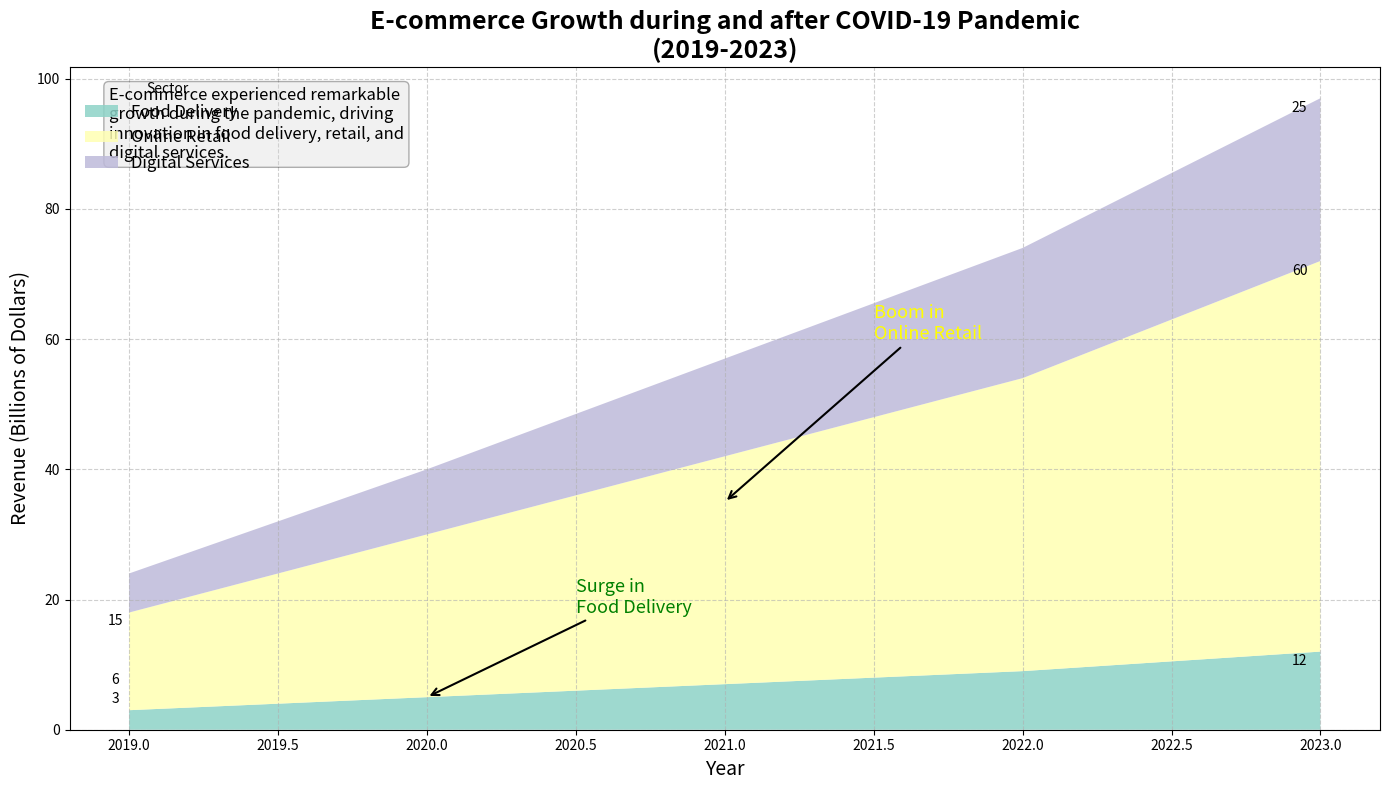

Write the Python code that produced this figure.
import matplotlib.pyplot as plt
import numpy as np

# Backstory: Tracking the Rise of E-commerce during and after the COVID-19 Pandemic.

# Define the years of observation
years = np.arange(2019, 2024)

# E-commerce sector growth during the pandemic (in billions of dollars)
food_delivery = np.array([3, 5, 7, 9, 12])
online_retail = np.array([15, 25, 35, 45, 60])
digital_services = np.array([6, 10, 15, 20, 25])

# Create aggregate data for the area plot
ecommerce_data = np.vstack([food_delivery, online_retail, digital_services])

# Initialize the plot
fig, (ax1) = plt.subplots(figsize=(14, 8))

# Define the colors and labels for the plot
colors = ['#8dd3c7', '#ffffb3', '#bebada']
labels = ['Food Delivery', 'Online Retail', 'Digital Services']

# Plot the stacked area chart
ax1.stackplot(years, ecommerce_data, labels=labels, colors=colors, alpha=0.85)

# Customize the plot with titles and labels
ax1.set_title("E-commerce Growth during and after COVID-19 Pandemic\n(2019-2023)", fontsize=18, fontweight='bold')
ax1.set_xlabel('Year', fontsize=14)
ax1.set_ylabel('Revenue (Billions of Dollars)', fontsize=14)

# Add legend and grid for readability
ax1.legend(loc='upper left', fontsize=12, title='Sector', frameon=False)
ax1.grid(linestyle='--', alpha=0.6)

# Annotate significant transitions
ax1.annotate('Surge in\nFood Delivery', xy=(2020, 5), xytext=(2020.5, 18),
             arrowprops=dict(facecolor='green', arrowstyle='->', lw=1.5),
             fontsize=13, color='green')

ax1.annotate('Boom in\nOnline Retail', xy=(2021, 35), xytext=(2021.5, 60),
             arrowprops=dict(facecolor='yellow', arrowstyle='->', lw=1.5),
             fontsize=13, color='yellow')

# Add a descriptive text box for context
props = dict(boxstyle='round', facecolor='lightgray', alpha=0.3)
textstr = ('E-commerce experienced remarkable\n'
           'growth during the pandemic, driving\n'
           'innovation in food delivery, retail, and\n'
           'digital services.')
ax1.text(0.03, 0.97, textstr, transform=ax1.transAxes, fontsize=12,
         verticalalignment='top', bbox=props)

# Highlight start and end values for each sector
for idx, sector in enumerate(labels):
    ax1.annotate(f'{ecommerce_data[idx, 0]}', (2019, ecommerce_data[idx, 0]),
                 textcoords="offset points", xytext=(-10, 5), ha='center')
    ax1.annotate(f'{ecommerce_data[idx, -1]}', (2023, ecommerce_data[idx, -1] + np.sum(ecommerce_data[:idx, -1])),
                 textcoords="offset points", xytext=(-15, -10), ha='center')

# Automatically adjust layout
plt.tight_layout()

# Display the plot
plt.show()
